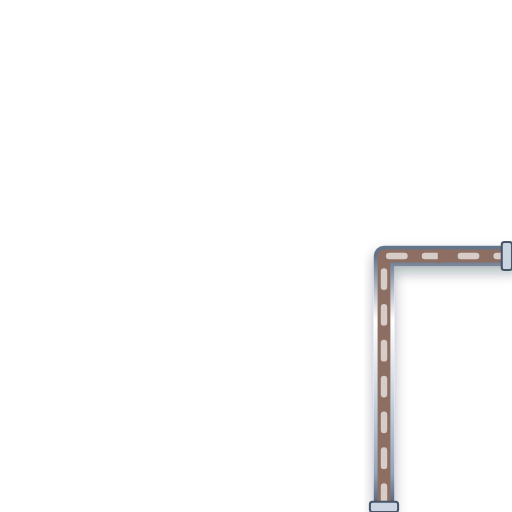
t = 0.00 s
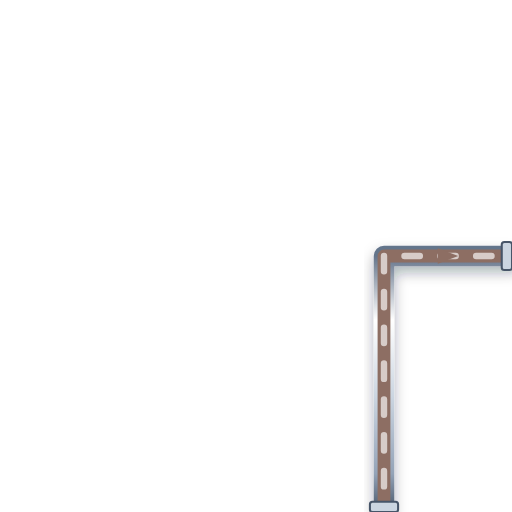
t = 0.20 s
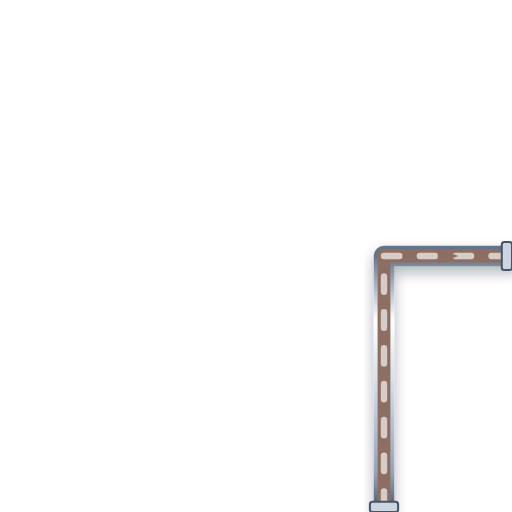
t = 0.40 s
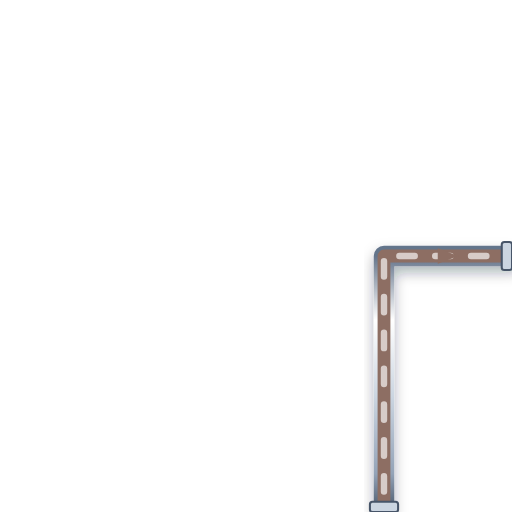
t = 0.60 s

The animated SVG that drew these frames (rendered in a browser with its animation timeline set to each time). Animation: 1 CSS @keyframes rule; one cycle of 0.80 s, repeats indefinitely.

<svg xmlns="http://www.w3.org/2000/svg" viewBox="0 0 200 200" width="200" height="200">
  <defs>
    <style>
      @keyframes p-flow-anim {
        from { stroke-dashoffset: 24; } to { stroke-dashoffset: 0; }
      }
      .anim-p-flow {
        stroke-dasharray: 6 8;
        animation: p-flow-anim 0.8s linear infinite;
      }
    </style>
    <filter id="ssPipeShadow" x="-15%" y="-15%" width="130%" height="130%">
      <feDropShadow dx="0" dy="2.5" stdDeviation="2.5" flood-color="#0f172a" flood-opacity="0.32" />
    </filter>
    <linearGradient id="ssPipeGradH" x1="0%" y1="0%" x2="0%" y2="100%">
      <stop offset="0%" stop-color="#64748b" /><stop offset="25%" stop-color="#ffffff" />
      <stop offset="55%" stop-color="#cbd5e1" /><stop offset="85%" stop-color="#94a3b8" /><stop offset="100%" stop-color="#475569" />
    </linearGradient>
  </defs>

  <!-- Stainless Steel 316 Outer Casing (8px with 3D Drop Shadow) -->
  <path d="M 150 200 L 150 100 L 200 100" stroke="url(#ssPipeGradH)" stroke-width="8" fill="none" stroke-linecap="round" stroke-linejoin="round" filter="url(#ssPipeShadow)"/>

  <!-- Process Fluid Core (5px) -->
  <path d="M 150 200 L 150 100 L 200 100" stroke="#8D6E63" stroke-width="5" fill="none" stroke-linecap="round" stroke-linejoin="round"/>

  <!-- Animated Fluid Flow Stream Dashes (2.5px) -->
  <path d="M 150 200 L 150 100 L 200 100" stroke="#D7CCC8" stroke-width="2.5" fill="none" stroke-linejoin="round" stroke-linecap="round" class="anim-p-flow"/>

  <!-- Directional Flow Arrow -->
  <polygon points="171,97 179,100 171,103" fill="#8D6E63" />

  <!-- ANSI Flange Connection Collars -->
  <rect x="144.5" y="196" width="11" height="4" rx="1" fill="#cbd5e1" stroke="#475569" stroke-width="0.8"/>
  <rect x="196" y="94.5" width="4" height="11" rx="1" fill="#cbd5e1" stroke="#475569" stroke-width="0.8"/>
</svg>
